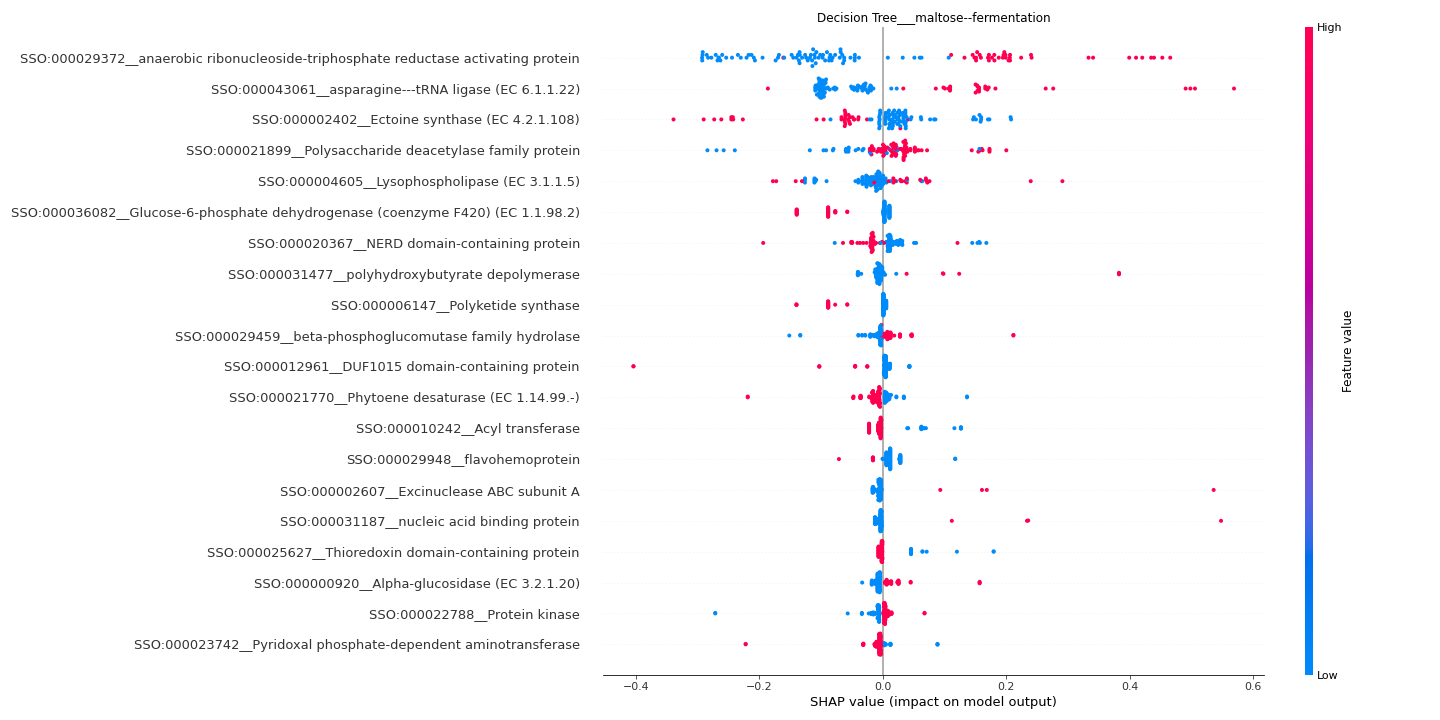

Source data for this figure (header and first rows):
feature	importance
SSO:000029372__anaerobic ribonucleoside-…	0.1736
SSO:000043061__asparagine---tRNA ligase …	0.104
SSO:000002402__Ectoine synthase (EC 4.2.…	0.06352
SSO:000021899__Polysaccharide deacetylas…	0.04951
SSO:000004605__Lysophospholipase (EC 3.1…	0.03864
SSO:000036082__Glucose-6-phosphate dehyd…	0.03481
SSO:000020367__NERD domain-containing pr…	0.02761
SSO:000031477__polyhydroxybutyrate depol…	0.02441
SSO:000006147__Polyketide synthase	0.02236
SSO:000029459__beta-phosphoglucomutase f…	0.01853
SSO:000012961__DUF1015 domain-containing…	0.01843
SSO:000021770__Phytoene desaturase (EC 1…	0.01821
SSO:000010242__Acyl transferase	0.01792
SSO:000029948__flavohemoprotein	0.01624
SSO:000002607__Excinuclease ABC subunit …	0.01483
SSO:000031187__nucleic acid binding prot…	0.01478
SSO:000025627__Thioredoxin domain-contai…	0.01461
SSO:000000920__Alpha-glucosidase (EC 3.2…	0.01384
SSO:000022788__Protein kinase	0.01331
SSO:000023742__Pyridoxal phosphate-depen…	0.01279
